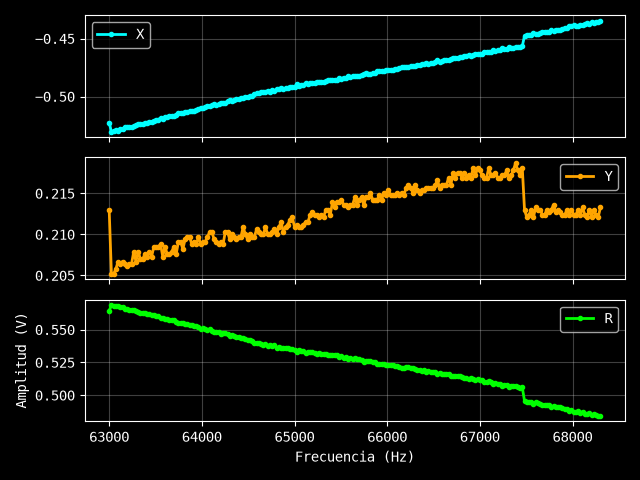

The data file committed next to this chart (first rows):
Excitación: 0.86 V
Frecuencia (Hz), X (V), Y (V), R (V)
63000, -0.5226, 0.213, 0.5643
63024, -0.5304, 0.2052, 0.5687
63048, -0.5295, 0.2052, 0.5679
63072, -0.5292, 0.2058, 0.5678
63096, -0.5295, 0.2067, 0.5684
63120, -0.528, 0.2064, 0.5669
63145, -0.5283, 0.2067, 0.5673
63169, -0.5265, 0.2064, 0.5655
63193, -0.5265, 0.2061, 0.5654
63217, -0.5262, 0.2064, 0.5652
63241, -0.5262, 0.2064, 0.5652
63265, -0.5256, 0.2079, 0.5652
63289, -0.5247, 0.2067, 0.5639
63313, -0.5238, 0.2079, 0.5636
63337, -0.5235, 0.207, 0.5629
63361, -0.5235, 0.207, 0.5629
63386, -0.5229, 0.2076, 0.5626
63410, -0.5226, 0.2073, 0.5622
63434, -0.522, 0.2079, 0.5619
63458, -0.5217, 0.2073, 0.5614
63482, -0.5208, 0.2085, 0.561
63506, -0.5202, 0.2085, 0.5604
63530, -0.5199, 0.2085, 0.5602
63554, -0.5187, 0.2088, 0.5591
63578, -0.519, 0.2073, 0.5589
63602, -0.5175, 0.2085, 0.5579
63627, -0.5181, 0.2076, 0.5581
63651, -0.5172, 0.2076, 0.5573
63675, -0.5169, 0.2079, 0.5571
63699, -0.5166, 0.2085, 0.5571
63723, -0.516, 0.2076, 0.5562
63747, -0.5145, 0.2091, 0.5554
63771, -0.5139, 0.2091, 0.5548
63795, -0.5145, 0.2082, 0.555
63819, -0.513, 0.2094, 0.5541
63843, -0.5133, 0.2097, 0.5545
63867, -0.5127, 0.2097, 0.5539
63892, -0.5124, 0.2088, 0.5533
63916, -0.5121, 0.2091, 0.5531
63940, -0.5115, 0.2088, 0.5525
63964, -0.5106, 0.2097, 0.552
63988, -0.5097, 0.2088, 0.5508
64012, -0.5097, 0.2091, 0.5509
64036, -0.5094, 0.2091, 0.5506
64060, -0.5079, 0.2097, 0.5495
64084, -0.5085, 0.2103, 0.5503
64108, -0.5073, 0.2103, 0.5492
64133, -0.5067, 0.2094, 0.5483
64157, -0.507, 0.2091, 0.5484
64181, -0.5067, 0.2088, 0.548
64205, -0.5052, 0.2091, 0.5468
64229, -0.5058, 0.2088, 0.5472
64253, -0.5052, 0.2103, 0.5472
64277, -0.5043, 0.2103, 0.5464
64301, -0.5031, 0.2094, 0.5449
64325, -0.5037, 0.21, 0.5457
64349, -0.5034, 0.2097, 0.5453
64373, -0.5022, 0.2094, 0.5441
64398, -0.5022, 0.2097, 0.5442
... 163 more rows
